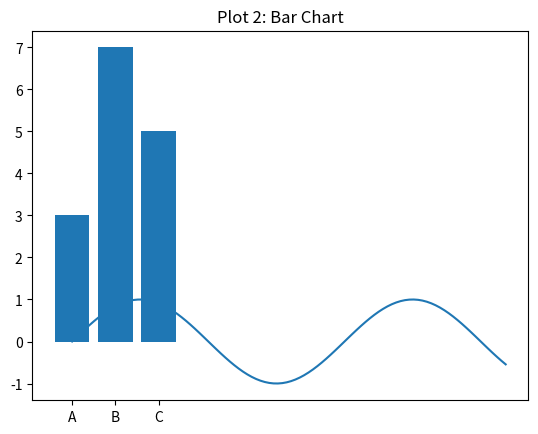

Reproduce this figure in Python.
import matplotlib.pyplot as plt
import numpy as np

# 2 Plots
x = np.linspace(0, 10, 100)

# Plot 1
plt.plot(x, np.sin(x))
plt.title("Plot 1: Sine Wave")
plt.savefig("plot1.png")

# Plot 2
plt.bar(["A", "B", "C"], [3, 7, 5])
plt.title("Plot 2: Bar Chart")
plt.savefig("plot2.png")
